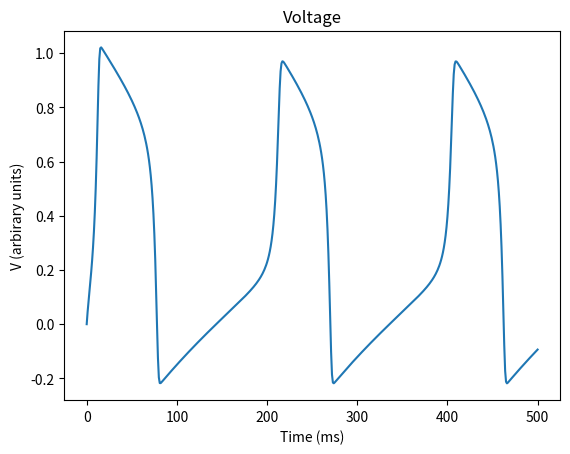

The matplotlib source for this figure:
import pandas as pd
import numpy as np
import matplotlib.pyplot as plt
import matplotlib.patches as mpatches

v_threshold = 0.2; v_max = 1; current = 0.045
list_V = [0]; list_N = [0]
for i in range(500):
    V_dt = (list_V[i] * (list_V[i] - v_threshold) * (v_max - list_V[i]))
    list_V.append(list_V[i] + V_dt + current - list_N[i])
    list_N.append(list_N[i] + (0.005 * (list_V[i] - (3 * list_N[i]))))

plt.plot(list_V)
plt.xlabel("Time (ms)")
plt.ylabel("V (arbirary units)")
plt.title("Voltage")